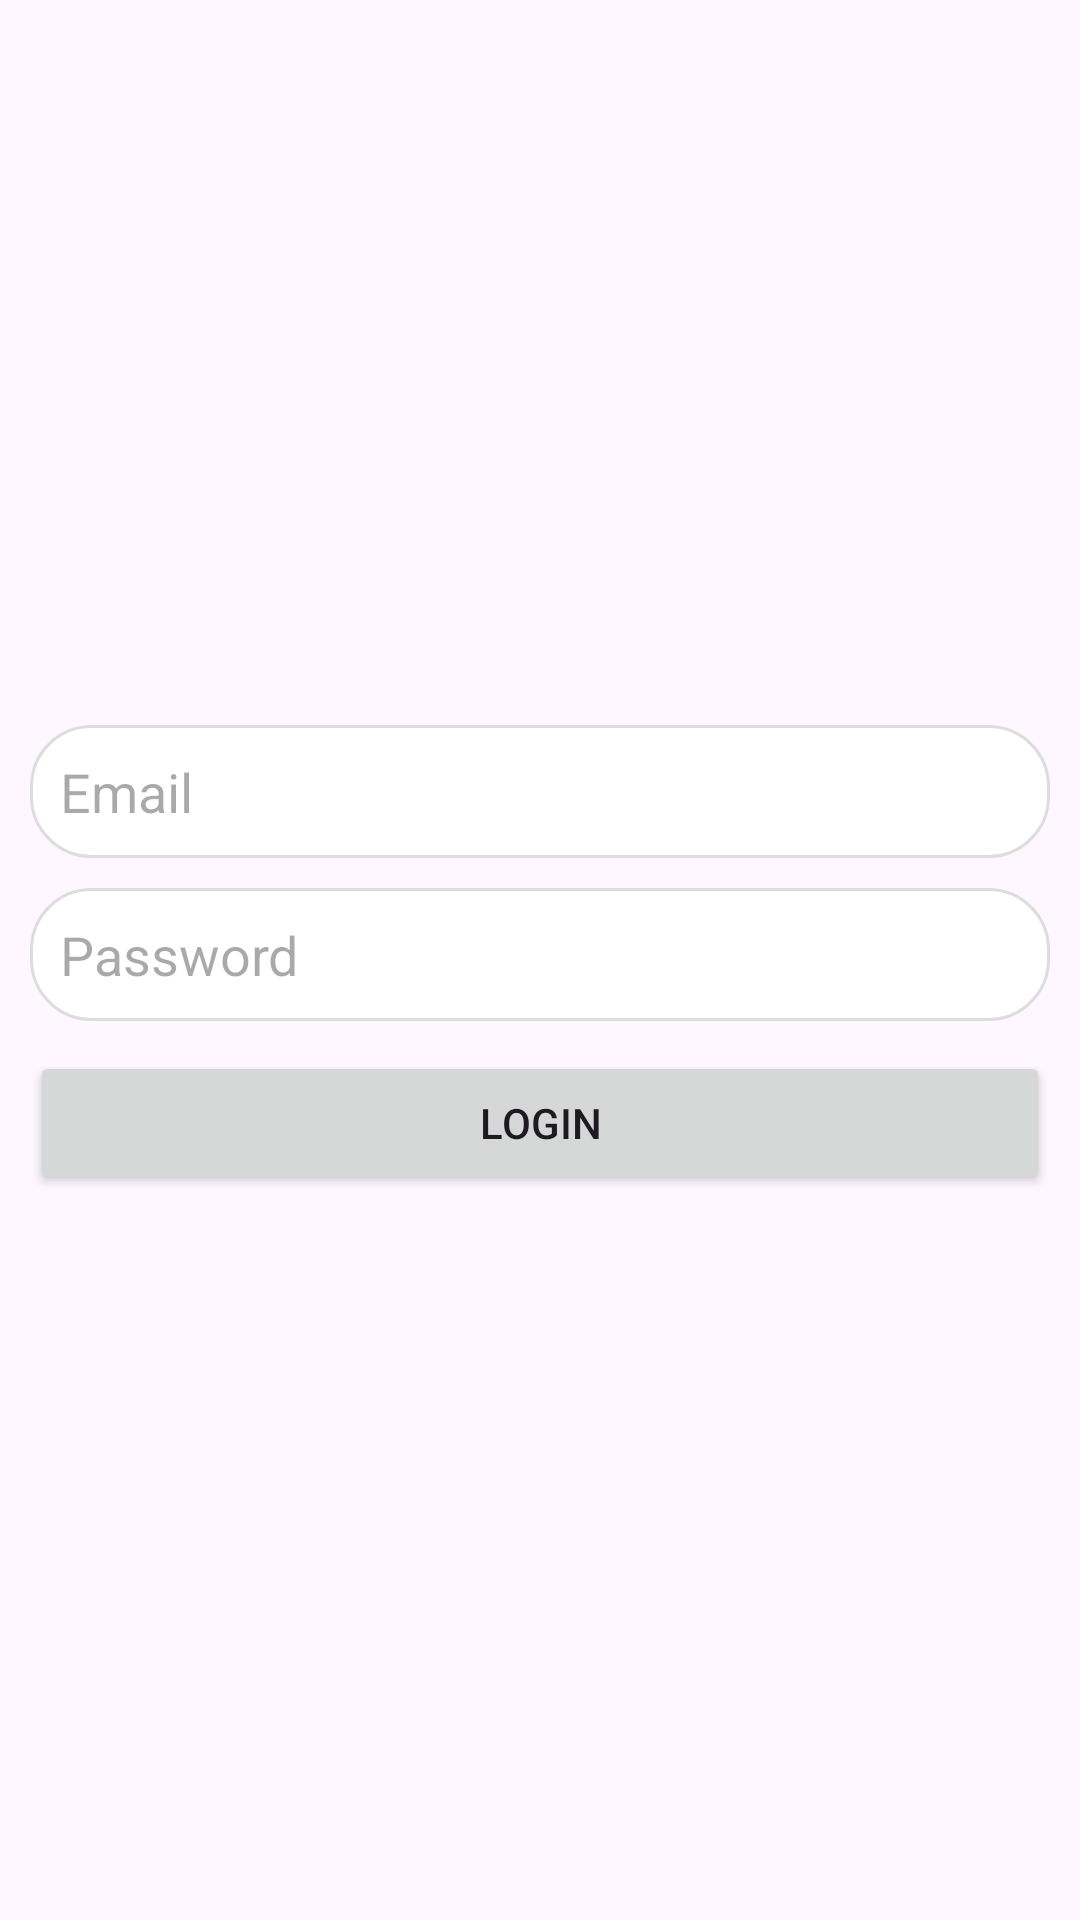

Write the Android layout XML for this screen, with the resource values it uses.
<!-- AndroidManifest.xml: application theme Theme.ViewModelLesson2 -->
<!-- res/layout/activity_second_login.xml -->
<?xml version="1.0" encoding="utf-8"?>
<androidx.constraintlayout.widget.ConstraintLayout xmlns:android="http://schemas.android.com/apk/res/android"
    xmlns:app="http://schemas.android.com/apk/res-auto"
    xmlns:tools="http://schemas.android.com/tools"
    android:layout_width="match_parent"
    android:layout_height="match_parent"
    tools:context=".ui.login2.SecondLoginActivity">


    <LinearLayout
        android:layout_width="match_parent"
        android:layout_height="wrap_content"
        android:orientation="vertical"
        android:padding="10dp"
        app:layout_constraintBottom_toBottomOf="parent"
        app:layout_constraintTop_toTopOf="parent">

        <EditText
            android:id="@+id/etEmail"
            android:layout_width="match_parent"
            android:layout_height="wrap_content"
            android:background="@drawable/edittext_background"
            android:hint="Email"
            android:inputType="textEmailAddress"
            android:padding="10dp" />

        <EditText
            android:id="@+id/etPassword"
            android:layout_width="match_parent"
            android:layout_height="wrap_content"
            android:layout_marginTop="10dp"
            android:background="@drawable/edittext_background"
            android:hint="Password"
            android:inputType="textPassword"
            android:padding="10dp" />

        <Button
            android:id="@+id/btnLogin"
            android:layout_width="match_parent"
            android:layout_height="wrap_content"
            android:layout_marginTop="10dp"
            android:text="Login" />

        <ProgressBar
            android:id="@+id/progressBar"
            android:visibility="gone"
            android:layout_width="match_parent"
            android:layout_height="wrap_content" />
    </LinearLayout>

</androidx.constraintlayout.widget.ConstraintLayout>
<!-- resources referenced by this layout -->
<resources>
  <!-- drawable edittext_background (drawable) -->
  <?xml version="1.0" encoding="utf-8"?>
  <shape xmlns:android="http://schemas.android.com/apk/res/android">
      <corners android:radius="20dp" />
      <solid android:color="@color/white" />
      <stroke android:color="#ddd" android:width="1dp"/>
  
  </shape>
  <style name="Theme.ViewModelLesson2" parent="Base.Theme.ViewModelLesson2" />
  <style name="Base.Theme.ViewModelLesson2" parent="Theme.Material3.DayNight.NoActionBar">
          
          
      </style>
  <!-- not gathered from this repository: default colours our renderer supplied (Android Studio template values) -->
  <color name="white">#FFFFFFFF</color>
</resources>
